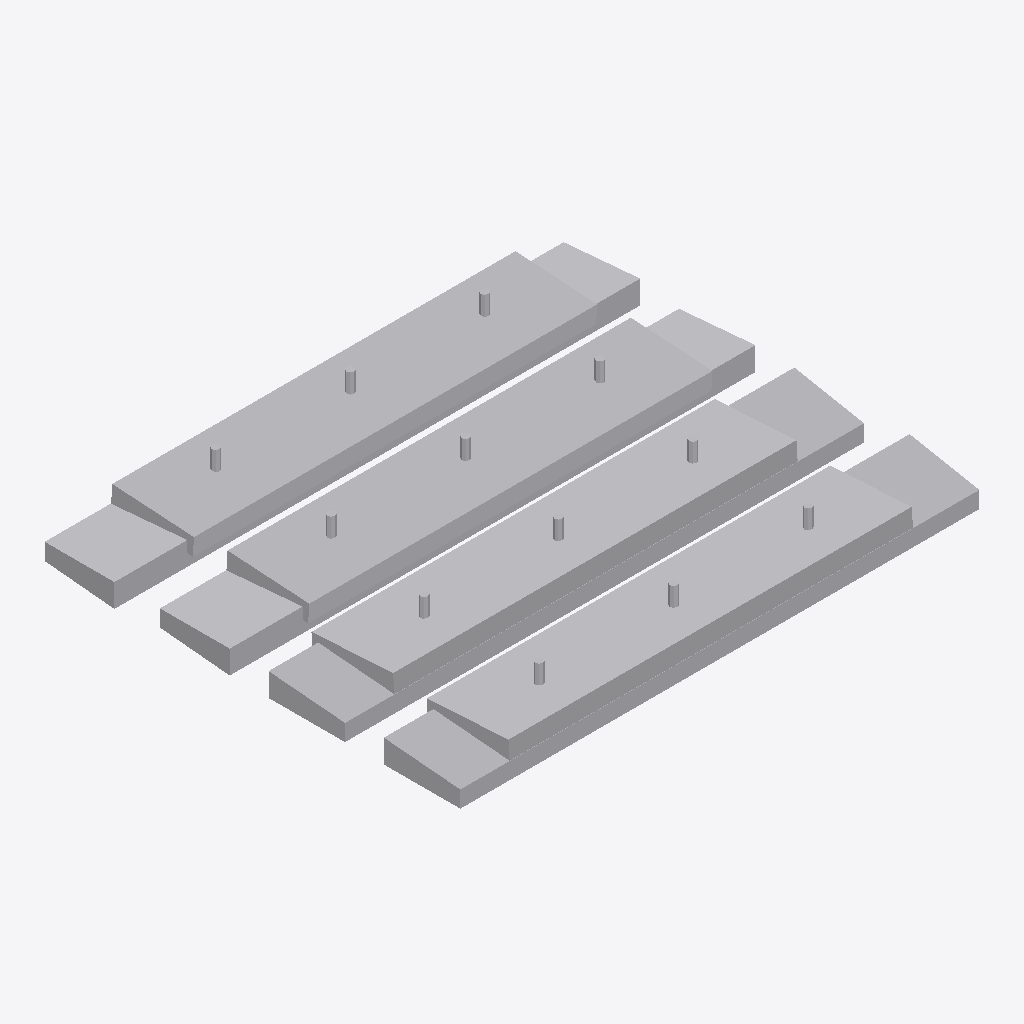
Isometric view of an IFC building model (IFC-SPF (STEP), schema IFC4, length unit millimetre), seen from the south-west, elements coloured by IFC class: 24 other elements (light grey).
Extent 1.4 m × 1.1 m × 0.2 m (x, y, z). Elements (24): 24 IfcBuildingElementProxy.

HEADER;
FILE_DESCRIPTION(('ViewDefinition [CoordinationView]'),'2;1');
FILE_NAME('','2026-08-20T14:42:11',(''),(''),'IfcOpenShell 0.8.4-e8eb5e4','IfcOpenShell 0.8.4-e8eb5e4','');
FILE_SCHEMA(('IFC4'));
ENDSEC;
DATA;
#1=IFCPROJECT('0eCXK6SJPEcxwwURx0pXbp',$,'Default Project',$,$,$,$,(#11),#6);
#18=IFCSITE('2DRREfm4H9F8OGbs0zqfEI',$,'Default Site',$,$,$,$,$,$,$,$,$,$,$);
#20=IFCBUILDING('38MoIpsr5EdhyBAFbPXYdH',$,'Default Building 1',$,$,$,$,$,$,$,$,$);
#22=IFCBUILDINGSTOREY('3Xs0UoGpb2IxzfbPRnXFyb',$,'Default Storey 1',$,$,$,$,$,$,$);
#760=IFCBUILDINGELEMENTPROXY('0S9Q4GTs99PuQ2we9hSqmY',$,'oculus_3_cutter_0',$,$,$,#773,$,$);
#553=IFCBUILDINGELEMENTPROXY('3yNfsxQnbAMAhgLWl6414J',$,'oculus_2_cutter_0',$,$,$,#566,$,$);
#139=IFCBUILDINGELEMENTPROXY('2rVCCt_dbFXBa4LBSatFyd',$,'oculus_0_cutter_0',$,$,$,#152,$,$);
#346=IFCBUILDINGELEMENTPROXY('2KNNyEIAP6mutjwbkMtZOV',$,'oculus_1_cutter_0',$,$,$,#359,$,$);
#24=IFCBUILDINGELEMENTPROXY('3JwtiYlVHF7Akkzyp5$Lbb',$,'oculus_0_uncut',$,$,$,#37,$,$);
#231=IFCBUILDINGELEMENTPROXY('0iSQNRUv5EvwgQE7EpIco8',$,'oculus_1_uncut',$,$,$,#244,$,$);
#438=IFCBUILDINGELEMENTPROXY('1QWwpvrgPDEgHZtqnWL7qQ',$,'oculus_2_uncut',$,$,$,#451,$,$);
#645=IFCBUILDINGELEMENTPROXY('2JowfOGFH7ZRVG6rMqfnQp',$,'oculus_3_uncut',$,$,$,#658,$,$);
#659=IFCBUILDINGELEMENTPROXY('0EV1wDazz3sQkSeyeBdFcV',$,'oculus_3',$,$,$,#759,$,$);
#245=IFCBUILDINGELEMENTPROXY('28eaHtGVP8WhDTtorCcFj2',$,'oculus_1',$,$,$,#345,$,$);
#452=IFCBUILDINGELEMENTPROXY('0SF1n$95b5m96bIVUeGftp',$,'oculus_2',$,$,$,#552,$,$);
#38=IFCBUILDINGELEMENTPROXY('190k_HB4L3DwX_PLsnKmKG',$,'oculus_0',$,$,$,#138,$,$);
#593=IFCBUILDINGELEMENTPROXY('3nkV920RDBff0O$afaTrHw',$,'oculus_2_cutter_2',$,$,$,#618,$,$);
#567=IFCBUILDINGELEMENTPROXY('0N0TaMOk5DxQ4LBdeYX7i7',$,'oculus_2_cutter_1',$,$,$,#592,$,$);
#826=IFCBUILDINGELEMENTPROXY('3ujPwML5P81eRtLpOFtMOz',$,'oculus_3_cutter_3',$,$,$,#851,$,$);
#619=IFCBUILDINGELEMENTPROXY('2GQJ8JIMX7rBvg$MqOe0Dz',$,'oculus_2_cutter_3',$,$,$,#644,$,$);
#800=IFCBUILDINGELEMENTPROXY('1JSazCEJr8f8tO8i8lMfq_',$,'oculus_3_cutter_2',$,$,$,#825,$,$);
#774=IFCBUILDINGELEMENTPROXY('2lbdr4SlDBlhlkT2zxwAZX',$,'oculus_3_cutter_1',$,$,$,#799,$,$);
#179=IFCBUILDINGELEMENTPROXY('3$9kWmR5nEUeQkFvLd9G_3',$,'oculus_0_cutter_2',$,$,$,#204,$,$);
#205=IFCBUILDINGELEMENTPROXY('35mnO7rfbBSvu3lGSVgRwi',$,'oculus_0_cutter_3',$,$,$,#230,$,$);
#386=IFCBUILDINGELEMENTPROXY('39DgWoKDj4TPFe6SiBOXkq',$,'oculus_1_cutter_2',$,$,$,#411,$,$);
#153=IFCBUILDINGELEMENTPROXY('3Ud_0N_I94YxN0IEWaE2cu',$,'oculus_0_cutter_1',$,$,$,#178,$,$);
#360=IFCBUILDINGELEMENTPROXY('0afnAWIN99w8VKvo6ND1$T',$,'oculus_1_cutter_1',$,$,$,#385,$,$);
#412=IFCBUILDINGELEMENTPROXY('0s8ULVTCD1CfTdj2qBYgAz',$,'oculus_1_cutter_3',$,$,$,#437,$,$);
ENDSEC;
